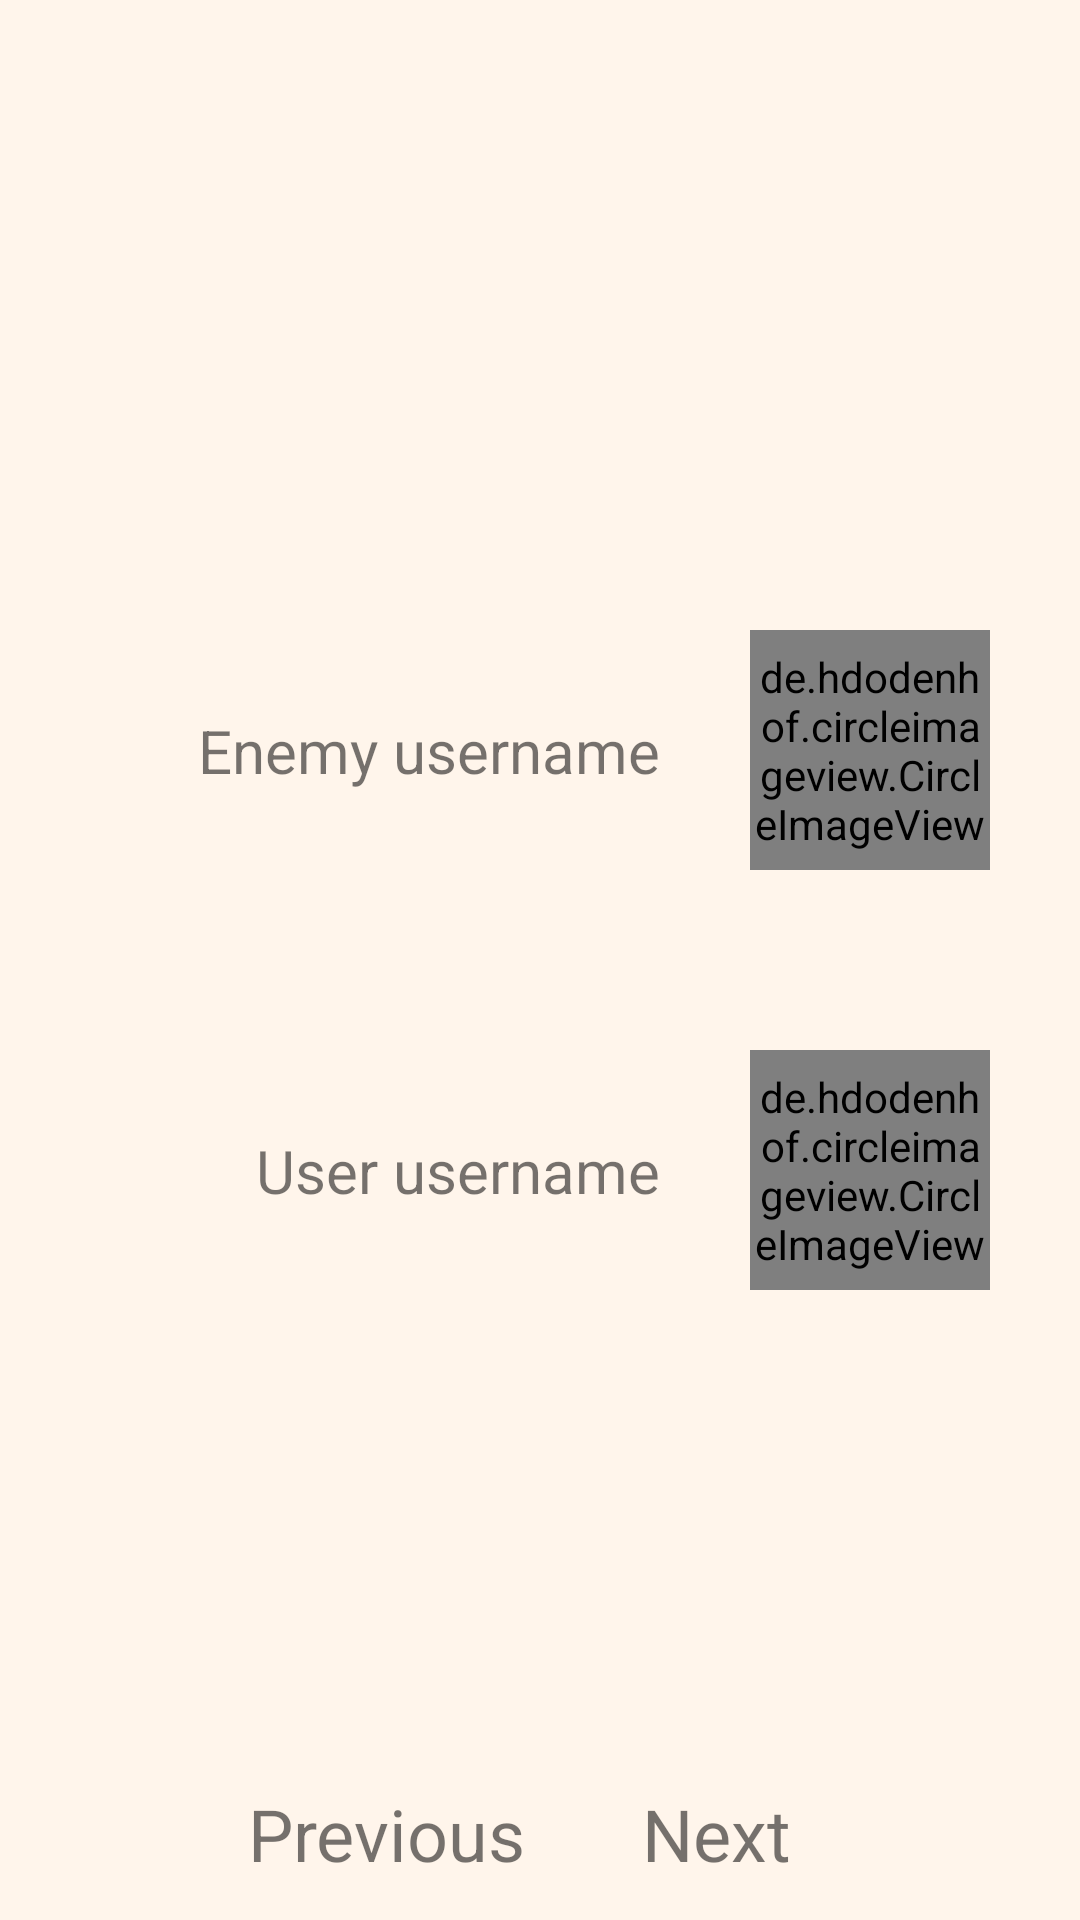

Produce the Android XML layout that renders to this screen, including the resource entries it uses.
<!-- AndroidManifest.xml: application theme Theme.ChessProject -->
<!-- res/layout/activity_show_previous_game.xml -->
<?xml version="1.0" encoding="utf-8"?>
<androidx.constraintlayout.widget.ConstraintLayout xmlns:android="http://schemas.android.com/apk/res/android"
    xmlns:app="http://schemas.android.com/apk/res-auto"
    xmlns:tools="http://schemas.android.com/tools"
    android:layout_width="match_parent"
    android:layout_height="match_parent"
    android:background="#FFF5EB"
    tools:context=".AppActivities.ShowPreviousGameActivity">

    <de.hdodenhof.circleimageview.CircleImageView
        android:id="@+id/UserProfilePic"
        android:layout_width="80dp"
        android:layout_height="80dp"
        android:layout_marginTop="30dp"
        android:layout_marginEnd="30dp"
        android:src="@drawable/default_profile_picture"
        app:layout_constraintEnd_toEndOf="parent"
        app:layout_constraintTop_toBottomOf="@+id/linearLayout" />

    <de.hdodenhof.circleimageview.CircleImageView
        android:id="@+id/EnemyProfilePic"
        android:layout_width="80dp"
        android:layout_height="80dp"
        android:layout_marginEnd="30dp"
        android:layout_marginBottom="30dp"
        android:src="@drawable/default_profile_picture"
        app:layout_constraintBottom_toTopOf="@+id/linearLayout"
        app:layout_constraintEnd_toEndOf="parent" />

    <TextView
        android:id="@+id/UserUserName"
        android:layout_width="wrap_content"
        android:layout_height="wrap_content"
        android:layout_marginEnd="30dp"
        android:text="User username"
        android:textSize="20sp"
        app:layout_constraintBottom_toBottomOf="@+id/UserProfilePic"
        app:layout_constraintEnd_toStartOf="@+id/UserProfilePic"
        app:layout_constraintTop_toTopOf="@+id/UserProfilePic" />

    <TextView
        android:id="@+id/EnemyUserName"
        android:layout_width="wrap_content"
        android:layout_height="wrap_content"
        android:layout_marginEnd="30dp"
        android:text="Enemy username"
        android:textSize="20sp"
        app:layout_constraintBottom_toBottomOf="@+id/EnemyProfilePic"
        app:layout_constraintEnd_toStartOf="@+id/EnemyProfilePic"
        app:layout_constraintTop_toTopOf="@+id/EnemyProfilePic" />

    <LinearLayout
        android:id="@+id/linearLayout"
        android:layout_width="wrap_content"
        android:layout_height="wrap_content"
        android:orientation="vertical"
        app:layout_constraintBottom_toBottomOf="parent"
        app:layout_constraintEnd_toEndOf="parent"
        app:layout_constraintStart_toStartOf="parent"
        app:layout_constraintTop_toTopOf="parent">

        <LinearLayout
            android:id="@+id/chessLayout"
            android:layout_width="wrap_content"
            android:layout_height="wrap_content"
            android:orientation="vertical">

        </LinearLayout>
    </LinearLayout>

    <ImageView
        android:id="@+id/btnNext"
        android:layout_width="80dp"
        android:layout_height="80dp"
        android:layout_marginBottom="45dp"
        android:src="@drawable/baseline_navigate_next_24"
        app:layout_constraintBottom_toBottomOf="parent"
        app:layout_constraintEnd_toEndOf="parent"
        app:layout_constraintHorizontal_bias="0.709"
        app:layout_constraintStart_toStartOf="parent" />

    <ImageView
        android:id="@+id/btnPrevious"
        android:layout_width="80dp"
        android:layout_height="80dp"
        android:layout_marginEnd="30dp"
        android:src="@drawable/baseline_navigate_before_24"
        app:layout_constraintBottom_toBottomOf="@+id/btnNext"
        app:layout_constraintEnd_toStartOf="@+id/btnNext"
        app:layout_constraintTop_toTopOf="@+id/btnNext" />

    <TextView
        android:id="@+id/textView13"
        android:layout_width="wrap_content"
        android:layout_height="wrap_content"
        android:text="Next"
        android:textSize="24sp"
        app:layout_constraintEnd_toEndOf="@+id/btnNext"
        app:layout_constraintStart_toStartOf="@+id/btnNext"
        app:layout_constraintTop_toBottomOf="@+id/btnNext" />

    <TextView
        android:id="@+id/textView15"
        android:layout_width="wrap_content"
        android:layout_height="wrap_content"
        android:text="Previous"
        android:textSize="24sp"
        app:layout_constraintEnd_toEndOf="@+id/btnPrevious"
        app:layout_constraintStart_toStartOf="@+id/btnPrevious"
        app:layout_constraintTop_toBottomOf="@+id/btnPrevious" />

</androidx.constraintlayout.widget.ConstraintLayout>
<!-- resources referenced by this layout -->
<resources>
  <style name="Theme.ChessProject" parent="Theme.MaterialComponents.DayNight.NoActionBar">
          
          <item name="colorPrimary">@color/purple_500</item>
          <item name="colorPrimaryVariant">#A68383</item>
          <item name="colorOnPrimary">@color/white</item>
          
          <item name="colorSecondary">@color/teal_200</item>
          <item name="colorSecondaryVariant">@color/teal_700</item>
          <item name="colorOnSecondary">@color/black</item>
          
          <item name="android:statusBarColor">#A68383</item>
          
      </style>
  <color name="purple_500">#BDAAAA</color>
  <color name="white">#FFFFFFFF</color>
  <color name="teal_200">#FF03DAC5</color>
  <color name="teal_700">#FF018786</color>
  <color name="black">#FF000000</color>
</resources>
